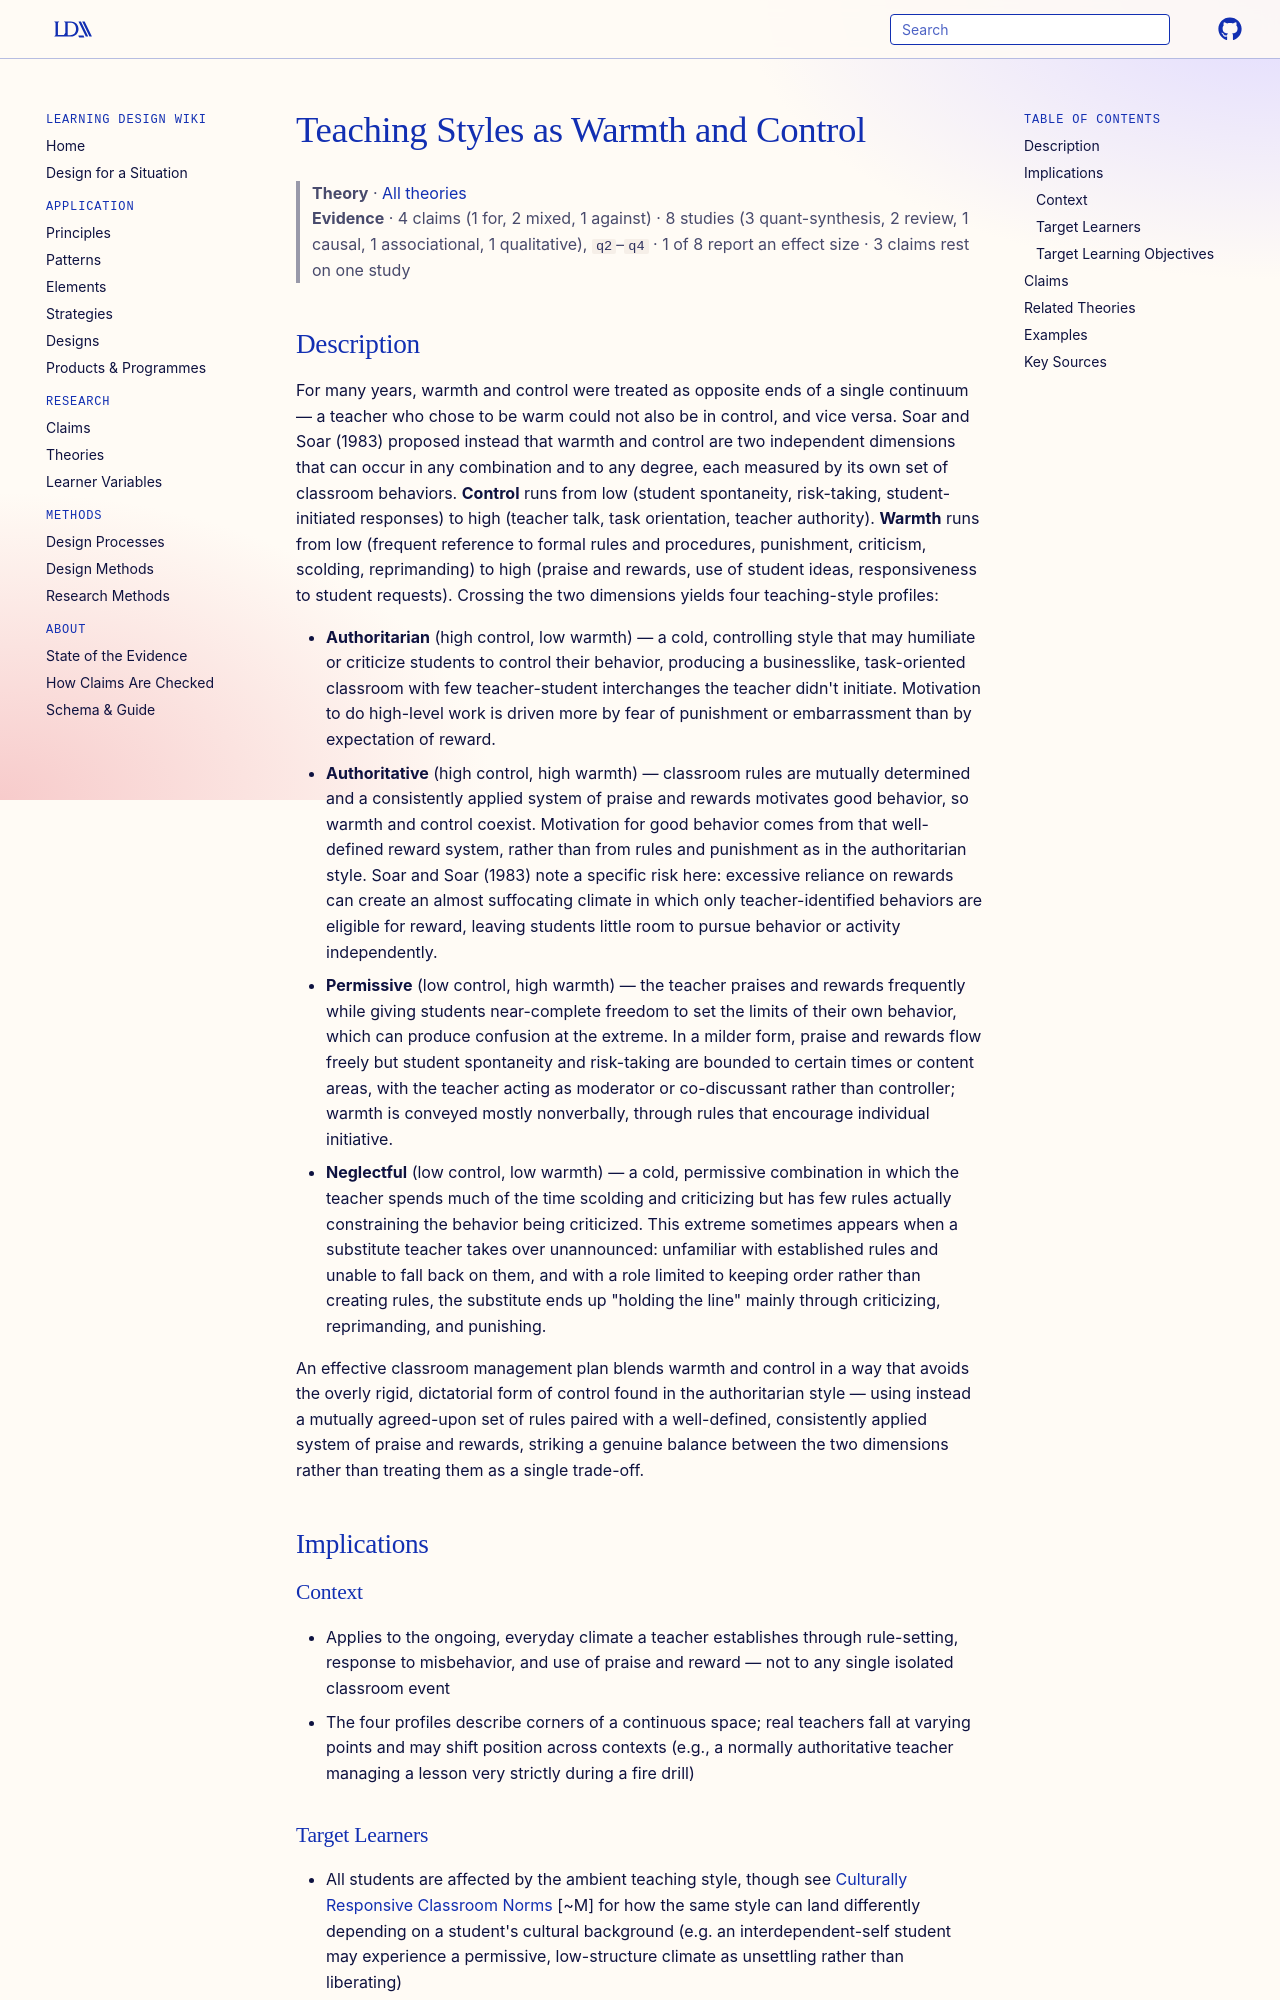

repository: Learning-Design-Alliance/learning-wiki · page: theories/teaching-styles-warmth-and-control/index.html · generator: mkdocs

---
type: theory
title: Teaching Styles as Warmth and Control
description: Soar and Soar's framework treats classroom warmth and control as two independent dimensions rather than opposite ends of one continuum, yielding four distinct teaching-style profiles — authoritarian, authoritative, permissive, and neglectful — each with a characteristic motivational climate.
canonical: true
status: review
generated:
  by: claude/unspecified
  at: 2026-08-29
---

# Teaching Styles as Warmth and Control

> **Theory** · [All theories](index.md)
> **Evidence** · 4 claims (1 for, 2 mixed, 1 against) · 8 studies (3 quant-synthesis, 2 review, 1 causal, 1 associational, 1 qualitative), `q2`–`q4` · 1 of 8 report an effect size · 3 claims rest on one study

## Description
For many years, warmth and control were treated as opposite ends of a single continuum — a teacher who chose to be warm could not also be in control, and vice versa. Soar and Soar (1983) proposed instead that warmth and control are two independent dimensions that can occur in any combination and to any degree, each measured by its own set of classroom behaviors. **Control** runs from low (student spontaneity, risk-taking, student-initiated responses) to high (teacher talk, task orientation, teacher authority). **Warmth** runs from low (frequent reference to formal rules and procedures, punishment, criticism, scolding, reprimanding) to high (praise and rewards, use of student ideas, responsiveness to student requests). Crossing the two dimensions yields four teaching-style profiles:

- **Authoritarian** (high control, low warmth) — a cold, controlling style that may humiliate or criticize students to control their behavior, producing a businesslike, task-oriented classroom with few teacher-student interchanges the teacher didn't initiate. Motivation to do high-level work is driven more by fear of punishment or embarrassment than by expectation of reward.
- **Authoritative** (high control, high warmth) — classroom rules are mutually determined and a consistently applied system of praise and rewards motivates good behavior, so warmth and control coexist. Motivation for good behavior comes from that well-defined reward system, rather than from rules and punishment as in the authoritarian style. Soar and Soar (1983) note a specific risk here: excessive reliance on rewards can create an almost suffocating climate in which only teacher-identified behaviors are eligible for reward, leaving students little room to pursue behavior or activity independently.
- **Permissive** (low control, high warmth) — the teacher praises and rewards frequently while giving students near-complete freedom to set the limits of their own behavior, which can produce confusion at the extreme. In a milder form, praise and rewards flow freely but student spontaneity and risk-taking are bounded to certain times or content areas, with the teacher acting as moderator or co-discussant rather than controller; warmth is conveyed mostly nonverbally, through rules that encourage individual initiative.
- **Neglectful** (low control, low warmth) — a cold, permissive combination in which the teacher spends much of the time scolding and criticizing but has few rules actually constraining the behavior being criticized. This extreme sometimes appears when a substitute teacher takes over unannounced: unfamiliar with established rules and unable to fall back on them, and with a role limited to keeping order rather than creating rules, the substitute ends up "holding the line" mainly through criticizing, reprimanding, and punishing.

An effective classroom management plan blends warmth and control in a way that avoids the overly rigid, dictatorial form of control found in the authoritarian style — using instead a mutually agreed-upon set of rules paired with a well-defined, consistently applied system of praise and rewards, striking a genuine balance between the two dimensions rather than treating them as a single trade-off.

## Implications
